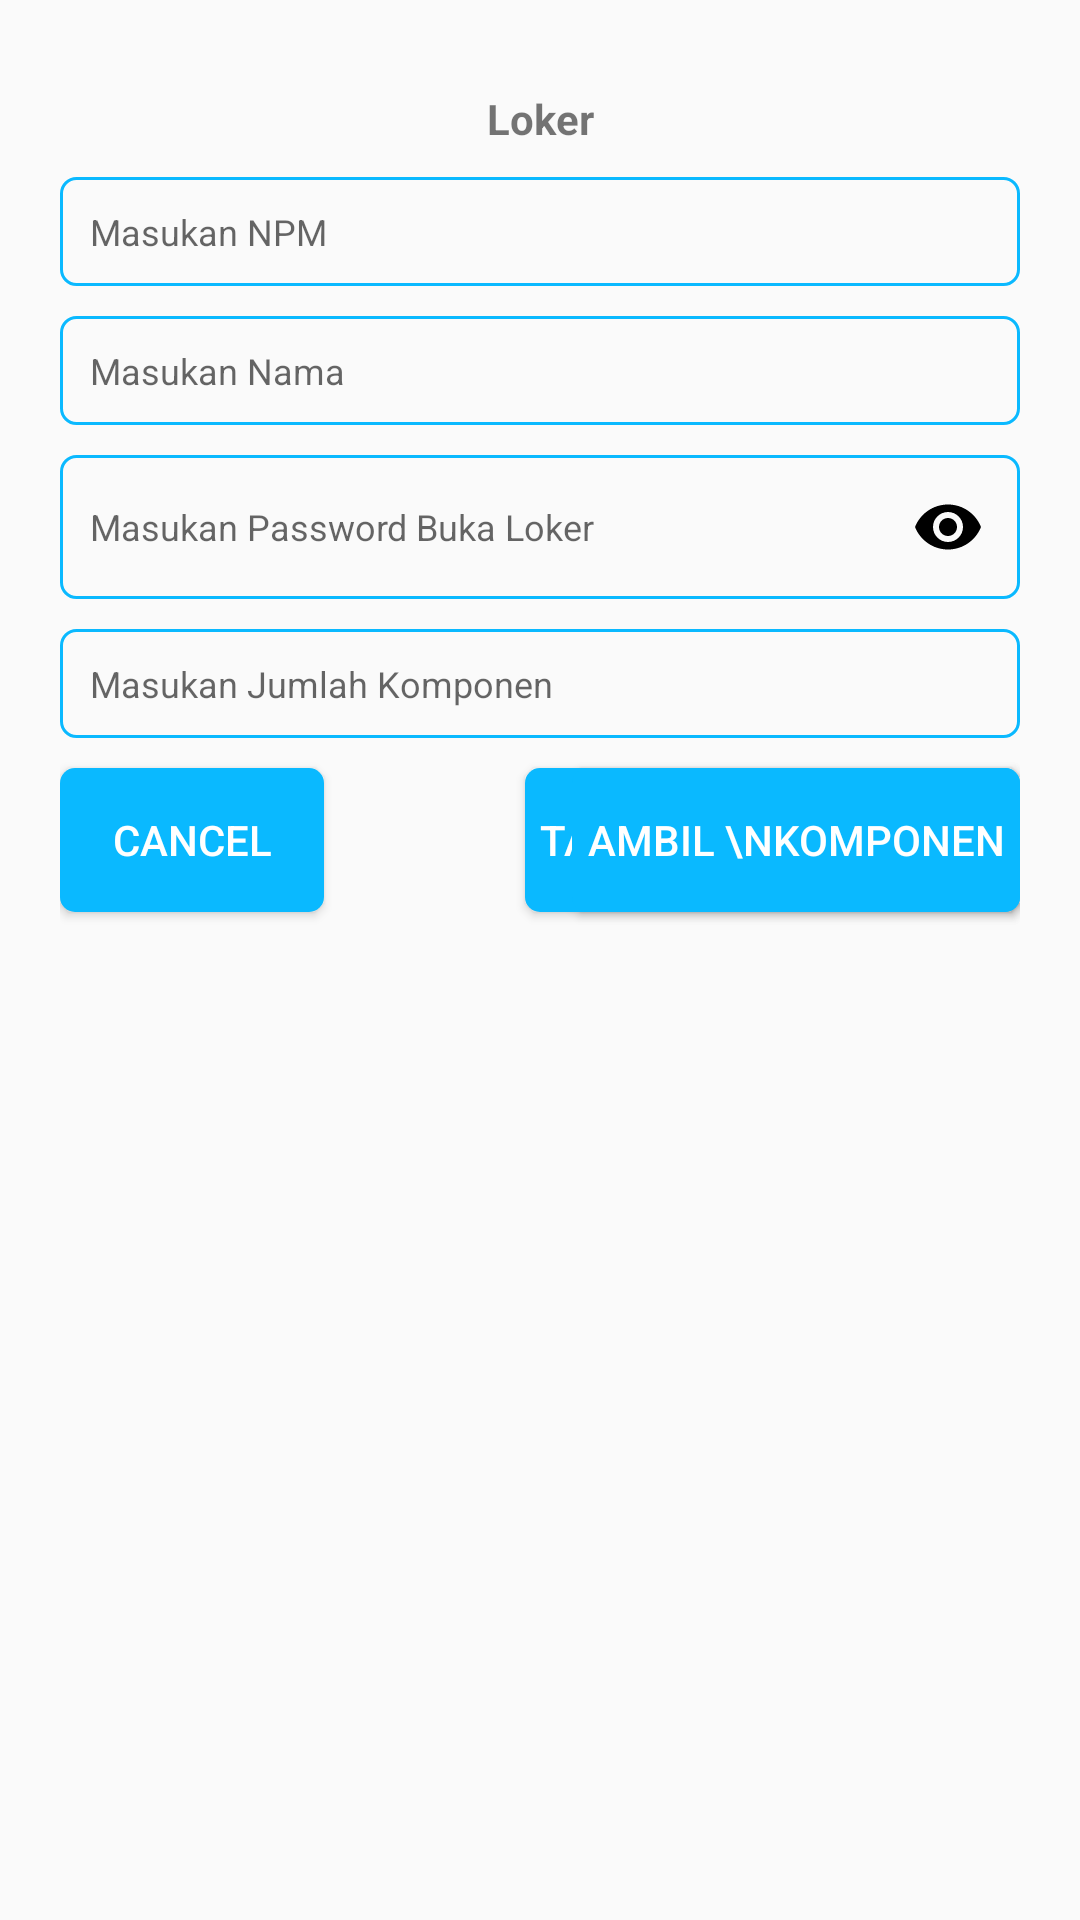

Reconstruct the res/layout file that produces this screen, plus the resources it refers to.
<!-- AndroidManifest.xml: application theme Theme.Design.Light -->
<!-- res/layout/fragment_dialog_simpan.xml -->
<?xml version="1.0" encoding="utf-8"?>
<FrameLayout xmlns:android="http://schemas.android.com/apk/res/android"
    xmlns:tools="http://schemas.android.com/tools"
    android:layout_width="match_parent"
    android:layout_height="wrap_content"
    xmlns:app="http://schemas.android.com/apk/res-auto"
    tools:context=".dialogFragmentSimpan">

    <RelativeLayout
        android:layout_width="match_parent"
        android:layout_height="match_parent"
        android:padding="20dp"
        >
        <androidx.appcompat.widget.AppCompatTextView
            android:id="@+id/tvDialogFragment"
            android:layout_width="match_parent"
            android:layout_height="wrap_content"
            android:text="Loker"
            android:textStyle="bold"
            android:gravity="center"
            android:layout_margin="10dp"
            />

        <com.google.android.material.textfield.TextInputEditText
            android:id="@+id/etNpmDialogFragment"
            android:layout_width="match_parent"
            android:layout_height="wrap_content"
            android:layout_below="@+id/tvDialogFragment"
            android:layout_marginBottom="10dp"
            android:background="@drawable/backround_textview"
            android:hint="Masukan NPM"
            android:inputType="number"
            android:textSize="12sp"
            android:padding="10dp" />

        <com.google.android.material.textfield.TextInputEditText
            android:id="@+id/etNamaDialogFragment"
            android:layout_width="match_parent"
            android:layout_height="wrap_content"
            android:layout_below="@+id/etNpmDialogFragment"
            android:layout_marginBottom="10dp"
            android:background="@drawable/backround_textview"
            android:hint="Masukan Nama"
            android:padding="10dp"
            android:textSize="12sp" />
        <com.google.android.material.textfield.TextInputLayout
            android:id="@+id/etPasswordDialogFragment"
            android:layout_width="match_parent"
            android:layout_height="wrap_content"
            android:layout_below="@id/etNamaDialogFragment"
            android:background="@drawable/backround_textview"
            android:layout_marginBottom="10dp"
            app:hintEnabled="false"
            app:passwordToggleEnabled="true"
            app:passwordToggleTint="@color/black">
            <com.google.android.material.textfield.TextInputEditText
                android:id="@+id/etPasswordDialogFragmentVal"
                android:layout_width="match_parent"
                android:layout_height="match_parent"
                android:padding="10dp"
                android:textSize="12sp"
                android:hint="Masukan Password Buka Loker"
                android:inputType="textPassword"
                android:background="@null"
                />
        </com.google.android.material.textfield.TextInputLayout>

        <com.google.android.material.textfield.TextInputEditText
            android:id="@+id/etJumlahKomponenDialogFragment"
            android:layout_width="match_parent"
            android:layout_height="wrap_content"
            android:layout_below="@+id/etPasswordDialogFragment"
            android:layout_marginBottom="10dp"
            android:background="@drawable/backround_textview"
            android:hint="Masukan Jumlah Komponen"
            android:padding="10dp"
            android:inputType="number"
            android:textSize="12sp" />

        <Button
            android:id="@+id/btnSimpanDialogFragment"
            android:layout_width="wrap_content"
            android:layout_height="wrap_content"
            android:layout_below="@id/etJumlahKomponenDialogFragment"
            android:layout_alignParentEnd="true"
            android:background="@drawable/background_button"
            android:text="tambah \nKomponen"
            android:textColor="@color/white"
            android:padding="5dp"/>

        <Button
            android:id="@+id/btnAmbilDialogFragment"
            android:layout_width="wrap_content"
            android:layout_height="wrap_content"
            android:layout_below="@id/etJumlahKomponenDialogFragment"
            android:layout_alignParentEnd="true"
            android:background="@drawable/background_button"
            android:padding="5dp"
            android:text="Ambil \nKomponen"
            android:textColor="@color/white" />

        <Button
            android:id="@+id/btnCancelDialogFragment"
            android:layout_width="wrap_content"
            android:layout_height="wrap_content"
            android:layout_below="@id/etJumlahKomponenDialogFragment"
            android:layout_alignParentStart="true"
            android:text="cancel"
            android:textColor="@color/white"
            android:background="@drawable/background_button"/>
    </RelativeLayout>

</FrameLayout>
<!-- resources referenced by this layout -->
<resources>
  <!-- drawable background_button (drawable) -->
  <?xml version="1.0" encoding="utf-8"?>
  <shape xmlns:android="http://schemas.android.com/apk/res/android">
      <corners android:radius="5dp" />
      <solid android:color="#0AB9FF"/>
  </shape>
  <!-- drawable backround_textview (drawable) -->
  <?xml version="1.0" encoding="utf-8"?>
  <shape xmlns:android="http://schemas.android.com/apk/res/android">
      <stroke android:color="#0AB9FF"
          android:width="1dp"/>
      <corners android:radius="5dp"/>
  
  </shape>
  <!-- not gathered from this repository: default colours our renderer supplied (Android Studio template values) -->
  <color name="black">#FF000000</color>
  <color name="white">#FFFFFFFF</color>
</resources>
